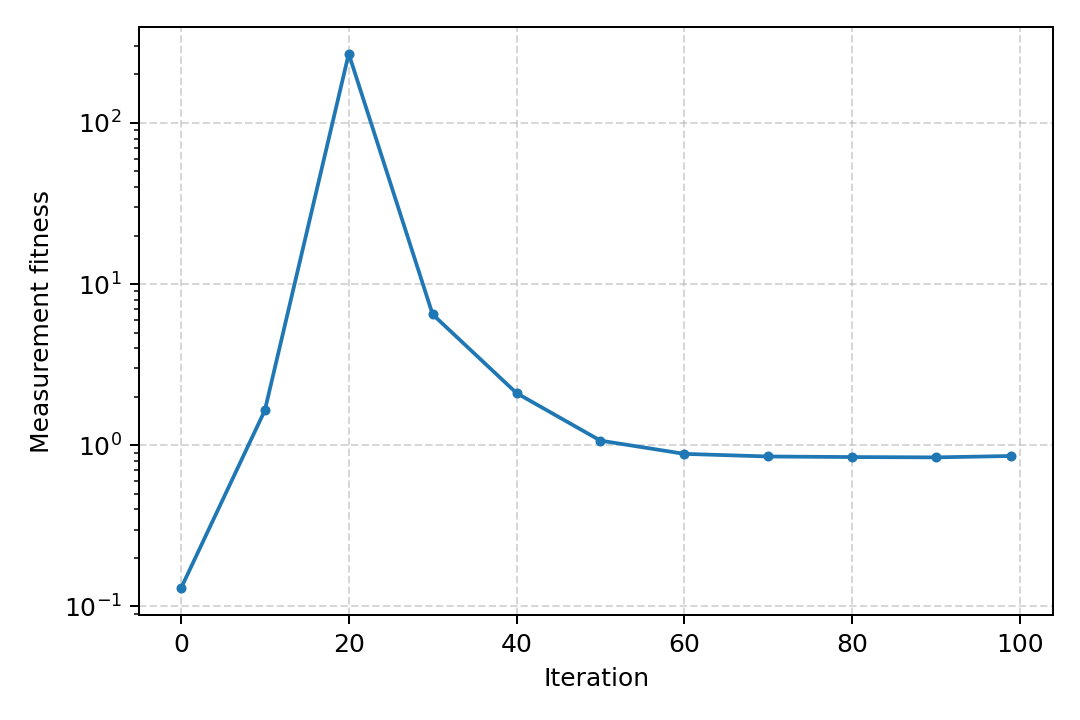

Data behind this chart, as committed beside it:
iteration, fitness
0, 0.1294
10, 1.646
20, 268.6
30, 6.486
40, 2.107
50, 1.068
60, 0.8841
70, 0.8515
80, 0.8446
90, 0.8408
99, 0.8577
